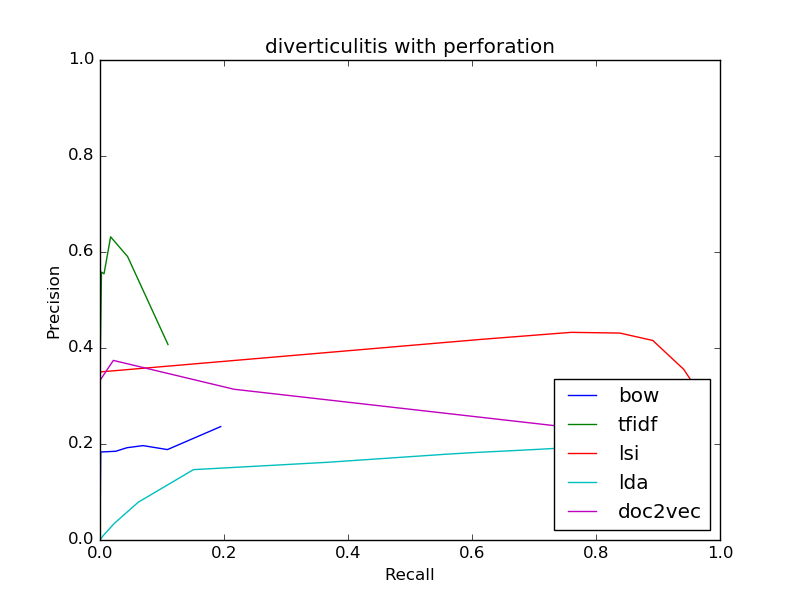

Data behind this chart, as committed beside it:
bow
0.2363, 0.1947
0.2363, 0.1947
0.1884, 0.1087
0.1966, 0.06944
0.1923, 0.04354
0.1849, 0.02536
0.1833, 0.001084
0, 0.0
0, 0.0
0, 0.0
0, 0.0
tfidf
0.4072, 0.1096
0.4072, 0.1096
0.5903, 0.04457
0.6316, 0.01714
0.5546, 0.006501
0.5581, 0.002364
0.3636, 0.000197
0, 0.0
0, 0.0
0, 0.0
0, 0.0
lsi
0.2805, 0.9791
0.2805, 0.9791
0.2881, 0.9758
0.2958, 0.9717
0.3041, 0.9683
0.3124, 0.9635
0.3555, 0.9415
0.4157, 0.8915
0.4311, 0.8385
0.4326, 0.7598
0.4179, 0.6146
lda
0.1929, 0.7621
0.1929, 0.7621
0.1889, 0.7069
0.1855, 0.6555
0.1823, 0.6058
0.1788, 0.5592
0.1619, 0.3664
0.1466, 0.1508
0.07872, 0.06166
0.03456, 0.02305
0.009515, 0.005368
doc2vec
0.2079, 0.9317
0.2079, 0.9317
0.2111, 0.9153
0.2145, 0.8955
0.218, 0.8713
0.222, 0.8432
0.2487, 0.6619
0.314, 0.2162
0.3741, 0.02152
0.3333, 0.0004433
1.0, 4.9251379038613084e-05
